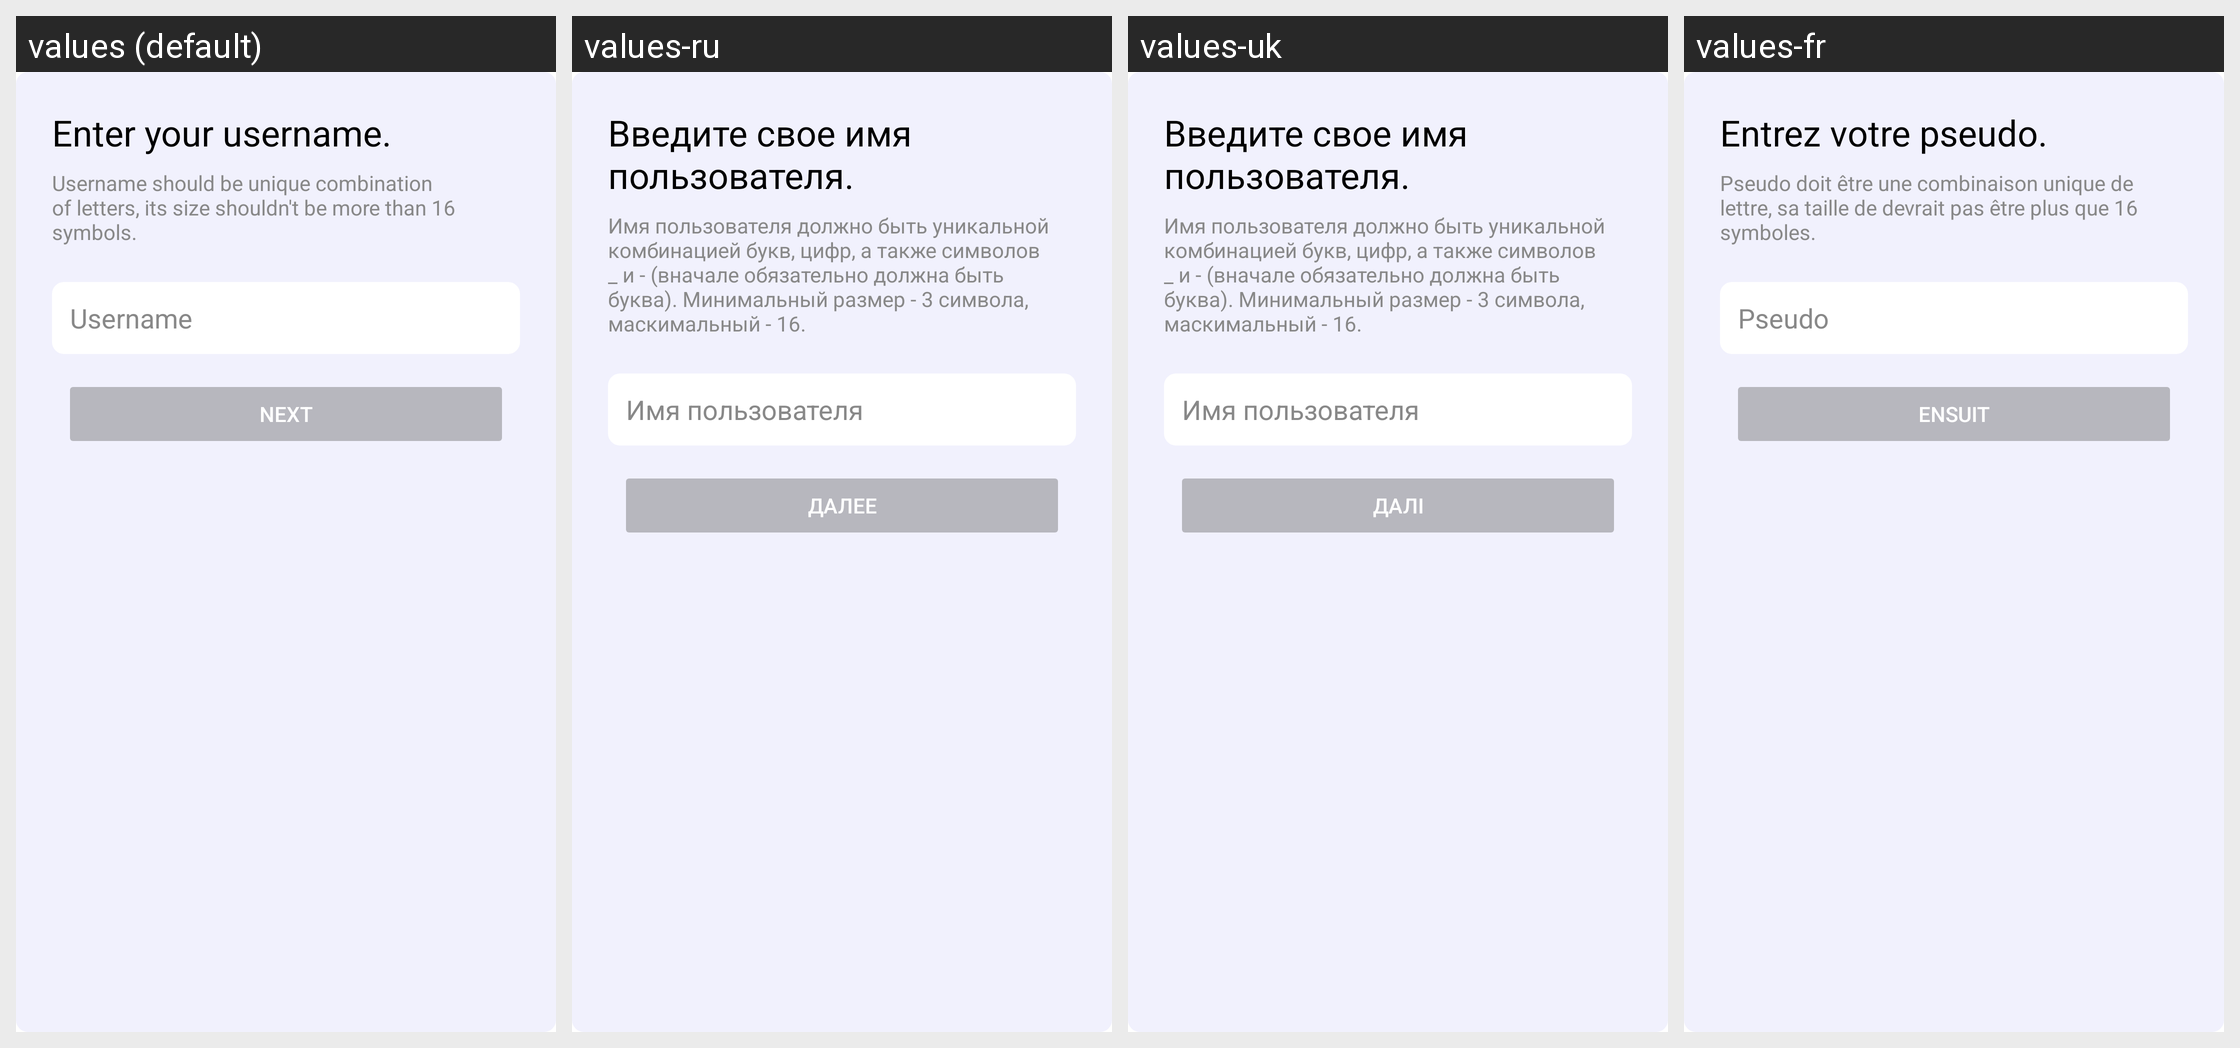

The same Android screen rendered under several of its app's locales, left to right. List the strings drawn on it with the default value and each locale's translation.
Android screen res/layout/fragment_signup_set_username.xml rendered under 4 locales, left to right: values (default), values-ru, values-uk, values-fr. Device: Nexus 5 (rendered at 1080×1920; each locale shown at half size, 540×960, under a caption strip naming it); theme Theme.Swiracle.
Strings drawn on this screen, with the default value and each locale's value (text and hints the layout hard-codes, and strings that could not be matched under every locale, appear in the picture but are not listed):

username_enter
  values: Enter your username.
  values-ru: Введите свое имя пользователя.
  values-uk: Введите свое имя пользователя.
  values-fr: Entrez votre pseudo.

username_description
  values: Username should be unique combination of letters, its size shouldn't be more than 16 symbols.
  values-ru: Имя пользователя должно быть уникальной комбинацией букв, цифр, а также символов _ и - (вначале обязательно должна быть буква). Минимальный размер - 3 символа, маскимальный - 16.
  values-uk: Имя пользователя должно быть уникальной комбинацией букв, цифр, а также символов _ и - (вначале обязательно должна быть буква). Минимальный размер - 3 символа, маскимальный - 16.
  values-fr: Pseudo doit être une combinaison unique de lettre, sa taille de devrait pas être plus que 16 symboles.

username
  values: Username
  values-ru: Имя пользователя
  values-uk: Имя пользователя
  values-fr: Pseudo

next
  values: Next
  values-ru: Далее
  values-uk: Далі
  values-fr: Ensuit
